Run: headless pygame with SDL's dummy video driver; simulated clock (each Clock.tick advances the game by its frame time, no real sleeping); random seed 0; keys injected as events and as key.get_pressed() state; no mouse input.
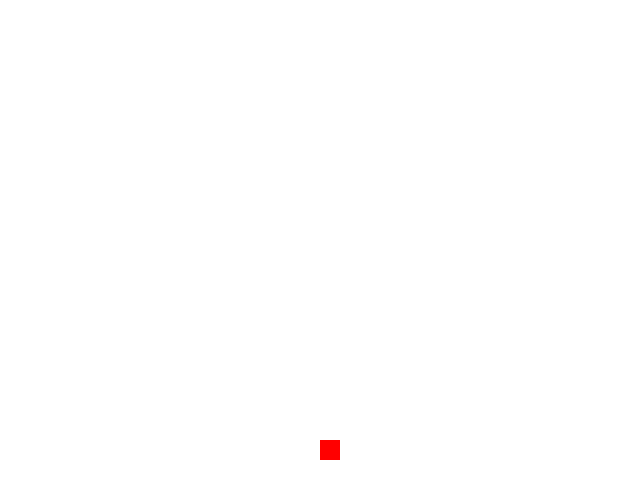
Frame 1 of 4 · flips 1–60 · no input
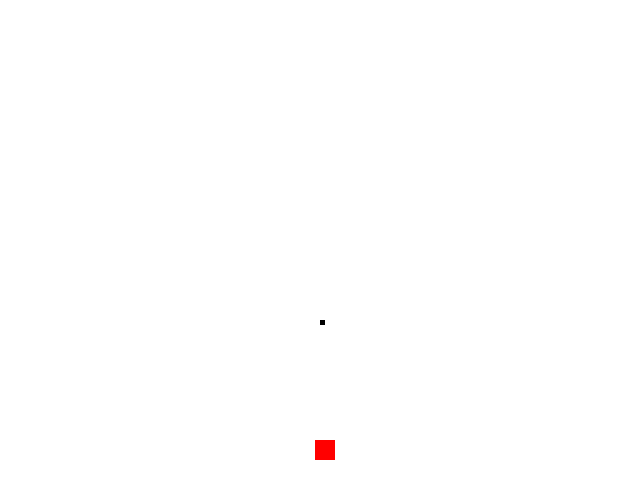
Frame 2 of 4 · flips 61–180 · tapped SPACE, RETURN · held RIGHT (→), D
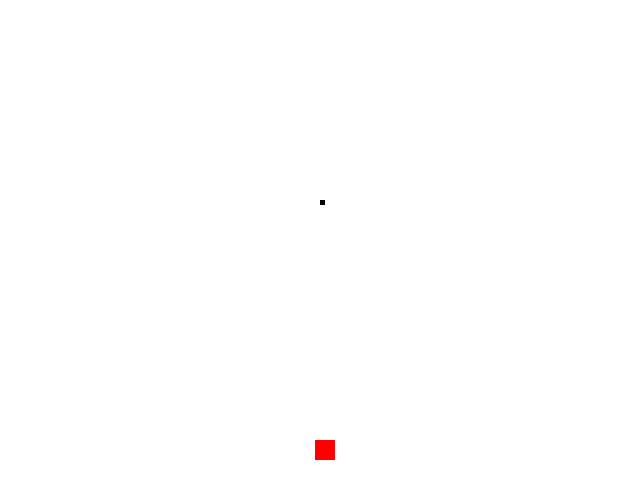
Frame 3 of 4 · flips 181–300 · held DOWN (↓), S
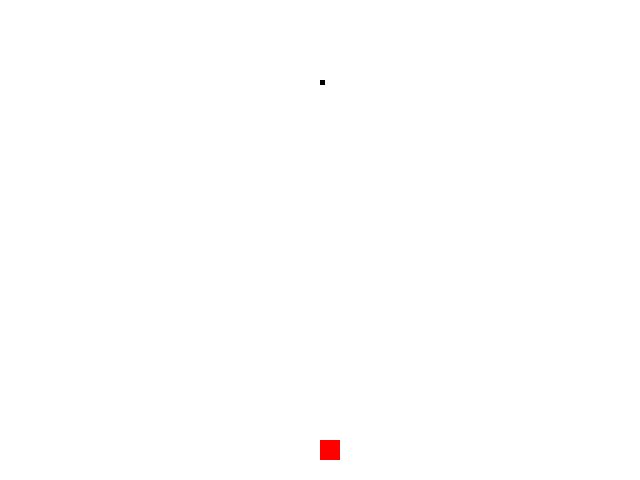
Frame 4 of 4 · flips 301–420 · held LEFT (←), A, UP (↑), W

The pygame program that drew these frames:

import pygame
import random
from pygame.locals import *


# min utgafa af space invaders
# 2.5.17

class invaders:
	def __init__(self,gamescreen,color):
		self.y = random.randint(0, displaywidth - 60) # they can spawn anywhere on the screen
		self.x = -40
		self.width = 30
		self.height = 30
		self.color = color # purple is the one
		self.screen = gamescreen


	def update(self): #change their location a little bit each frame
		self.x = -1
		self.y += random.randint(-1,1)

	def draw(self):
		pygame.draw.rect(self.gamescreen, self.color, (self.x, self.y, self.width, self.height), 0)
	
class rocket:
	#setja inni sitt eigid skjal seinna
	def __init__(self, gamescreen, red):
		self.screen = gamescreen
		self.color = red
		self.x = displaywidth/2
		self.y = displayheight-40
		self.height = 20
		self.width = 20
		self.arrayofbullets = []
		self.newbullet = 0
	def update(self, xdiff):
		self.x += xdiff

	def draw(self):
		pygame.draw.rect(self.screen, self.color, (self.x,self.y,self.width,self.height), 0)
		#pygame.draw.rect()
	def shoot(self):
		newbullet = bullet(self.screen, black, self.x, self.y)
		self.arrayofbullets.append(newbullet)

	def handle(self):
		for x in self.arrayofbullets:
			x.update()
			x.draw()

class bullet:
	def __init__(self,gamescreen, black, x, y):
		self.width = 5
		self.height = 5
		self.x = x
		self.y = y
		self.screen = gamescreen
		self.color = black

	def update(self):
		self.y -= 1

	def draw(self):
		pygame.draw.rect(self.screen, self.color, (self.x, self.y, self.width, self.height), 0)
		
#main loop
pygame.init()
#constant variables
displaywidth,  displayheight = 640,480
gamescreen = pygame.display.set_mode((displaywidth,displayheight))
pygame.display.set_caption('invaders')

#colors
white = (255,255,255)
black = (0,0,0)
red = (255,0,0)
green = (0,255,0)
blue = (0,0,255)
purple = (100,0,230)

#creating the user rocket
user = rocket(gamescreen, red)
xdiff = 0
running = True
while running:
	xdiff = 0
	for event in pygame.event.get():
		#geta haett i leik
		if event.type == pygame.QUIT:
			running = False
		if event.type == pygame.KEYDOWN:
			if event.key == pygame.K_ESCAPE:
				running = False
			#movement og skjota
			if event.key == pygame.K_SPACE:
				#user skytur skoti upp
				user.shoot()
			if event.key == pygame.K_a:
				#faera user 5 til 10 px til vinstri
				xdiff = 5
				pass
			if event.key == pygame.K_d:
				xdiff = -5
				#til haegri
				pass


	gamescreen.fill(white)
	user.update(xdiff)
	user.draw()
	user.handle()
	pygame.display.update()

pygame.quit()
quit()
